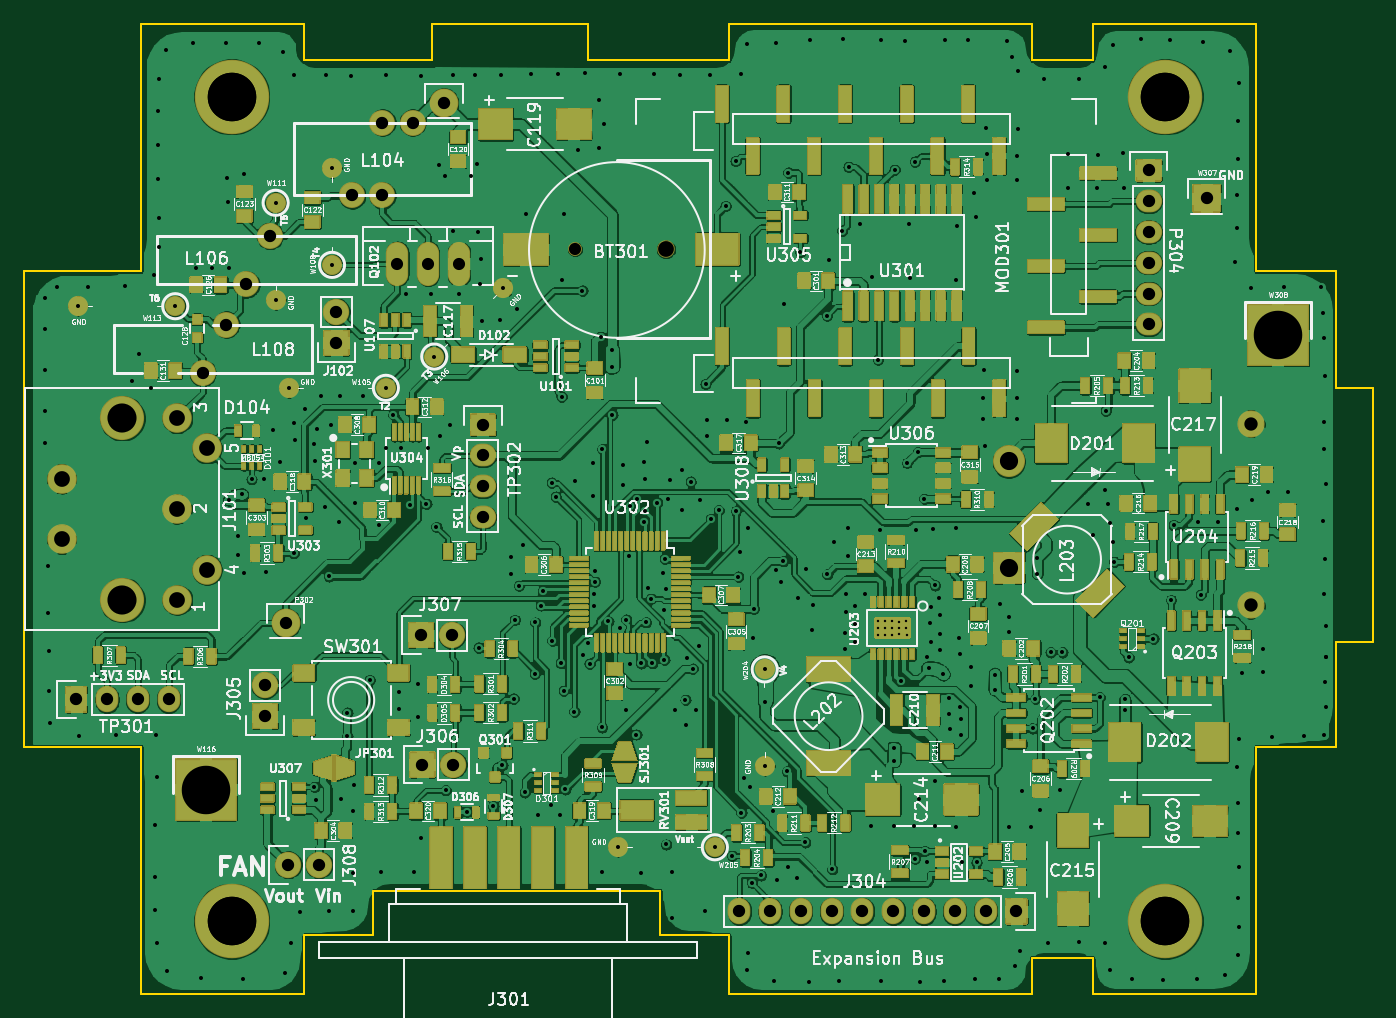
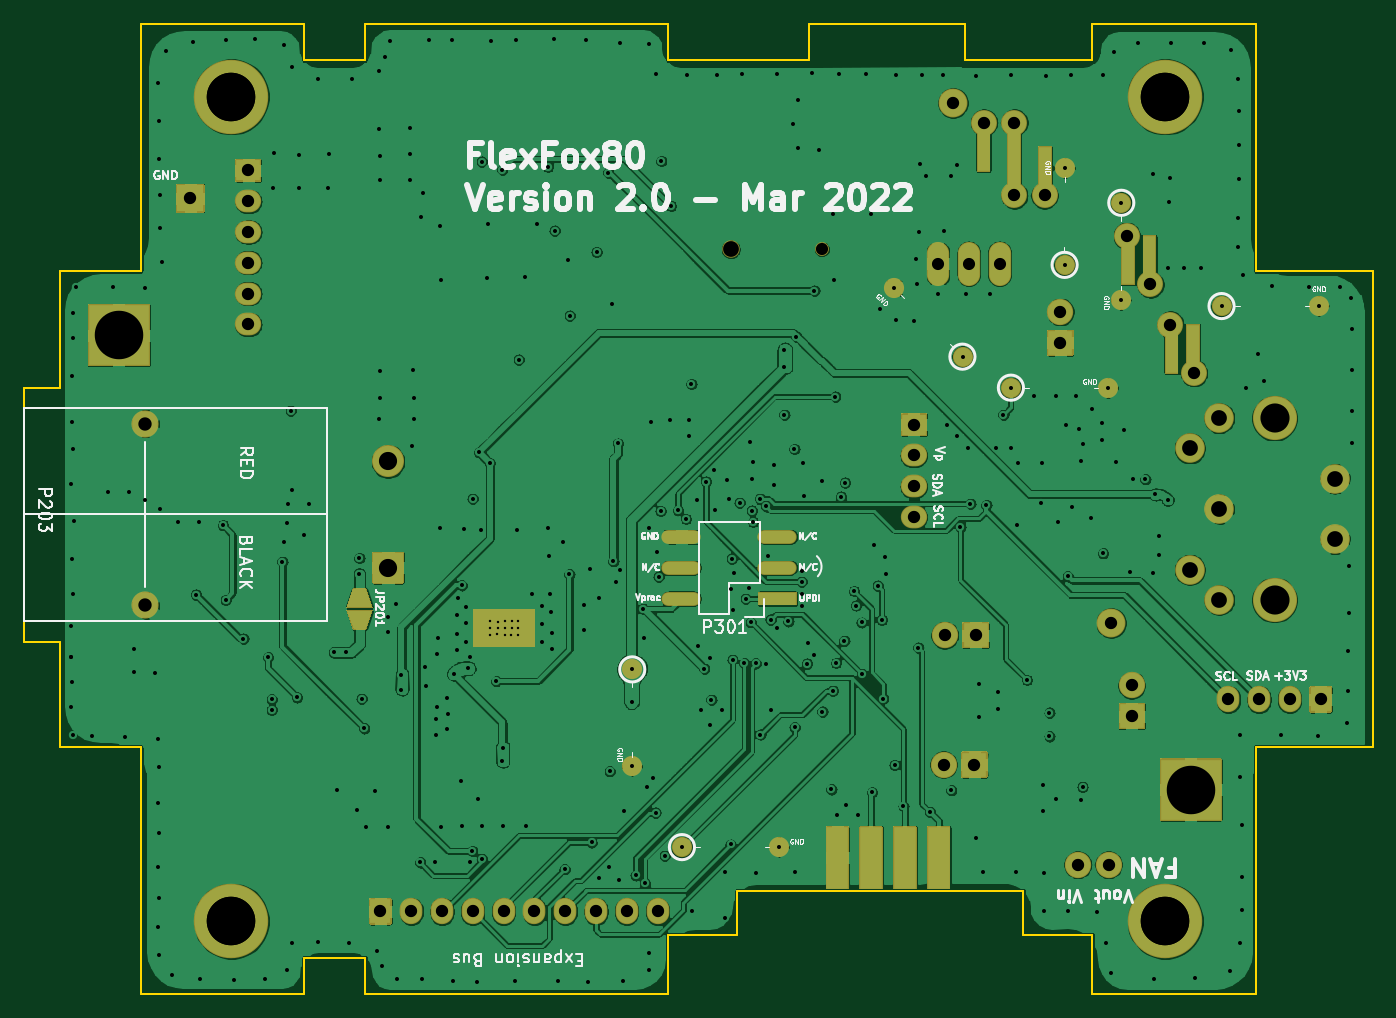
Circuit board: 11 layer files. Board 111.2 x 80.0 mm.
- bottom_copper: FlexFox80-B_Cu.gbl (457763 bytes)
- bottom_mask: FlexFox80-B_Mask.gbs (12101 bytes)
- paste: FlexFox80-B_Paste.gbp (1673 bytes)
- bottom_silk: FlexFox80-B_SilkS.gbo (37419 bytes)
- outline: FlexFox80-Edge_Cuts.gm1 (2520 bytes)
- top_copper: FlexFox80-F_Cu.gtl (1206092 bytes)
- top_mask: FlexFox80-F_Mask.gts (137269 bytes)
- paste: FlexFox80-F_Paste.gtp (12719 bytes)
- top_silk: FlexFox80-F_SilkS.gto (236916 bytes)
- drill: FlexFox80-NPTH.drl (376 bytes)
- drill: FlexFox80-PTH.drl (8632 bytes)

=== bottom_copper: FlexFox80-B_Cu.gbl (457763 bytes, source omitted) ===
=== bottom_mask: FlexFox80-B_Mask.gbs (12101 bytes, source omitted) ===
=== paste: FlexFox80-B_Paste.gbp ===
G04 #@! TF.GenerationSoftware,KiCad,Pcbnew,(5.1.9-0-10_14)*
G04 #@! TF.CreationDate,2022-03-01T20:05:46-05:00*
G04 #@! TF.ProjectId,FlexFox80,466c6578-466f-4783-9830-2e6b69636164,1.10*
G04 #@! TF.SameCoordinates,Original*
G04 #@! TF.FileFunction,Paste,Bot*
G04 #@! TF.FilePolarity,Positive*
%FSLAX46Y46*%
G04 Gerber Fmt 4.6, Leading zero omitted, Abs format (unit mm)*
G04 Created by KiCad (PCBNEW (5.1.9-0-10_14)) date 2022-03-01 20:05:46*
%MOMM*%
%LPD*%
G01*
G04 APERTURE LIST*
%ADD10R,5.000000X3.000000*%
%ADD11O,3.100000X1.000000*%
%ADD12R,3.100000X1.000000*%
%ADD13R,1.000000X4.000000*%
%ADD14C,1.524000*%
%ADD15R,1.000000X6.000000*%
%ADD16C,0.100000*%
G04 APERTURE END LIST*
D10*
X87800000Y-79830000D03*
D11*
X73210000Y-72320000D03*
X65270000Y-72320000D03*
X73210000Y-74860000D03*
X65270000Y-74860000D03*
X73210000Y-77400000D03*
D12*
X65270000Y-77400000D03*
D13*
X32776000Y-56810000D03*
X30998000Y-56810000D03*
D14*
X55666854Y-51783146D03*
X50010000Y-57440000D03*
X77260000Y-91240000D03*
X77260000Y-83240000D03*
X38020000Y-60020000D03*
X46020000Y-60020000D03*
X36930000Y-52760000D03*
X36930000Y-44760000D03*
X20650000Y-53290000D03*
X28650000Y-53290000D03*
X41580000Y-41880000D03*
X41580000Y-49880000D03*
X65150000Y-97910000D03*
X73150000Y-97910000D03*
D15*
X45740000Y-41150000D03*
D13*
X48280000Y-40134000D03*
X43200000Y-42166000D03*
X36376000Y-49490000D03*
X34598000Y-49490000D03*
D16*
G36*
X98729430Y-78415430D02*
G01*
X100730570Y-78415430D01*
X100230570Y-79916570D01*
X99229430Y-79916570D01*
X98729430Y-78415430D01*
G37*
G36*
X100742000Y-78096000D02*
G01*
X98718000Y-78096000D01*
X99218000Y-76572000D01*
X100242000Y-76572000D01*
X100742000Y-78096000D01*
G37*
M02*

=== bottom_silk: FlexFox80-B_SilkS.gbo (37419 bytes, source omitted) ===
=== outline: FlexFox80-Edge_Cuts.gm1 ===
G04 #@! TF.GenerationSoftware,KiCad,Pcbnew,(5.1.9-0-10_14)*
G04 #@! TF.CreationDate,2022-03-01T20:05:46-05:00*
G04 #@! TF.ProjectId,FlexFox80,466c6578-466f-4783-9830-2e6b69636164,1.10*
G04 #@! TF.SameCoordinates,Original*
G04 #@! TF.FileFunction,Profile,NP*
%FSLAX46Y46*%
G04 Gerber Fmt 4.6, Leading zero omitted, Abs format (unit mm)*
G04 Created by KiCad (PCBNEW (5.1.9-0-10_14)) date 2022-03-01 20:05:46*
%MOMM*%
%LPD*%
G01*
G04 APERTURE LIST*
G04 #@! TA.AperFunction,Profile*
%ADD10C,0.150000*%
G04 #@! TD*
G04 APERTURE END LIST*
D10*
X117800000Y-110000000D02*
X117800000Y-89600000D01*
X104300000Y-110000000D02*
X117800000Y-110000000D01*
X124400000Y-50400000D02*
X117800000Y-50400000D01*
X68600000Y-105150000D02*
X74300000Y-105150000D01*
X45000000Y-101500000D02*
X68600000Y-101500000D01*
X68600000Y-105150000D02*
X68600000Y-101500000D01*
X45000000Y-105150000D02*
X45000000Y-101500000D01*
X62680000Y-33000000D02*
X74300000Y-33000000D01*
X49840000Y-30000000D02*
X62680000Y-30000000D01*
X62680000Y-33000000D02*
X62680000Y-30000000D01*
X49840000Y-30000000D02*
X49840000Y-33000000D01*
X124400000Y-81000000D02*
X124400000Y-89600000D01*
X124400000Y-81000000D02*
X127400000Y-81000000D01*
X124400000Y-60000000D02*
X127400000Y-60000000D01*
X127400000Y-60000000D02*
X127400000Y-81000000D01*
X74300000Y-110000000D02*
X99300000Y-110000000D01*
X25800000Y-110000000D02*
X39300000Y-110000000D01*
X104300000Y-30000000D02*
X117800000Y-30000000D01*
X74300000Y-30000000D02*
X99300000Y-30000000D01*
X25800000Y-30000000D02*
X39300000Y-30000000D01*
X104300000Y-110000000D02*
X104300000Y-107000000D01*
X99300000Y-107000000D02*
X104300000Y-107000000D01*
X99300000Y-107000000D02*
X99300000Y-110000000D01*
X39300000Y-105150000D02*
X45000000Y-105150000D01*
X74300000Y-110000000D02*
X74300000Y-105150000D01*
X39300000Y-105150000D02*
X39300000Y-110000000D01*
X104300000Y-33000000D02*
X104300000Y-30000000D01*
X99300000Y-33000000D02*
X104300000Y-33000000D01*
X99300000Y-30000000D02*
X99300000Y-33000000D01*
X39300000Y-33000000D02*
X49840000Y-33000000D01*
X74300000Y-33000000D02*
X74300000Y-30000000D01*
X39300000Y-30000000D02*
X39300000Y-33000000D01*
X124400000Y-50400000D02*
X124400000Y-60000000D01*
X117800000Y-89600000D02*
X124400000Y-89600000D01*
X117800000Y-30000000D02*
X117800000Y-50400000D01*
X25800000Y-89600000D02*
X25800000Y-110000000D01*
X16200000Y-89600000D02*
X25800000Y-89600000D01*
X25800000Y-50400000D02*
X25800000Y-30000000D01*
X16200000Y-50400000D02*
X25800000Y-50400000D01*
X16200000Y-50400000D02*
X16200000Y-89600000D01*
M02*

=== top_copper: FlexFox80-F_Cu.gtl (1206092 bytes, source omitted) ===
=== top_mask: FlexFox80-F_Mask.gts (137269 bytes, source omitted) ===
=== paste: FlexFox80-F_Paste.gtp (12719 bytes, source omitted) ===
=== top_silk: FlexFox80-F_SilkS.gto (236916 bytes, source omitted) ===
=== drill: FlexFox80-NPTH.drl ===
M48
; DRILL file {KiCad (5.1.9-0-10_14)} date Tuesday, March 01, 2022 at 08:05:40 PM
; FORMAT={3:3/ absolute / metric / suppress leading zeros}
; #@! TF.CreationDate,2022-03-01T20:05:40-05:00
; #@! TF.GenerationSoftware,Kicad,Pcbnew,(5.1.9-0-10_14)
; #@! TF.FileFunction,NonPlated,1,4,NPTH
FMAT,2
METRIC,TZ
T1C1.000
T2C1.300
%
G90
G05
T1
X61620Y-48600
T2
X69120Y-48600
T0
M30

=== drill: FlexFox80-PTH.drl (8632 bytes, source omitted) ===
